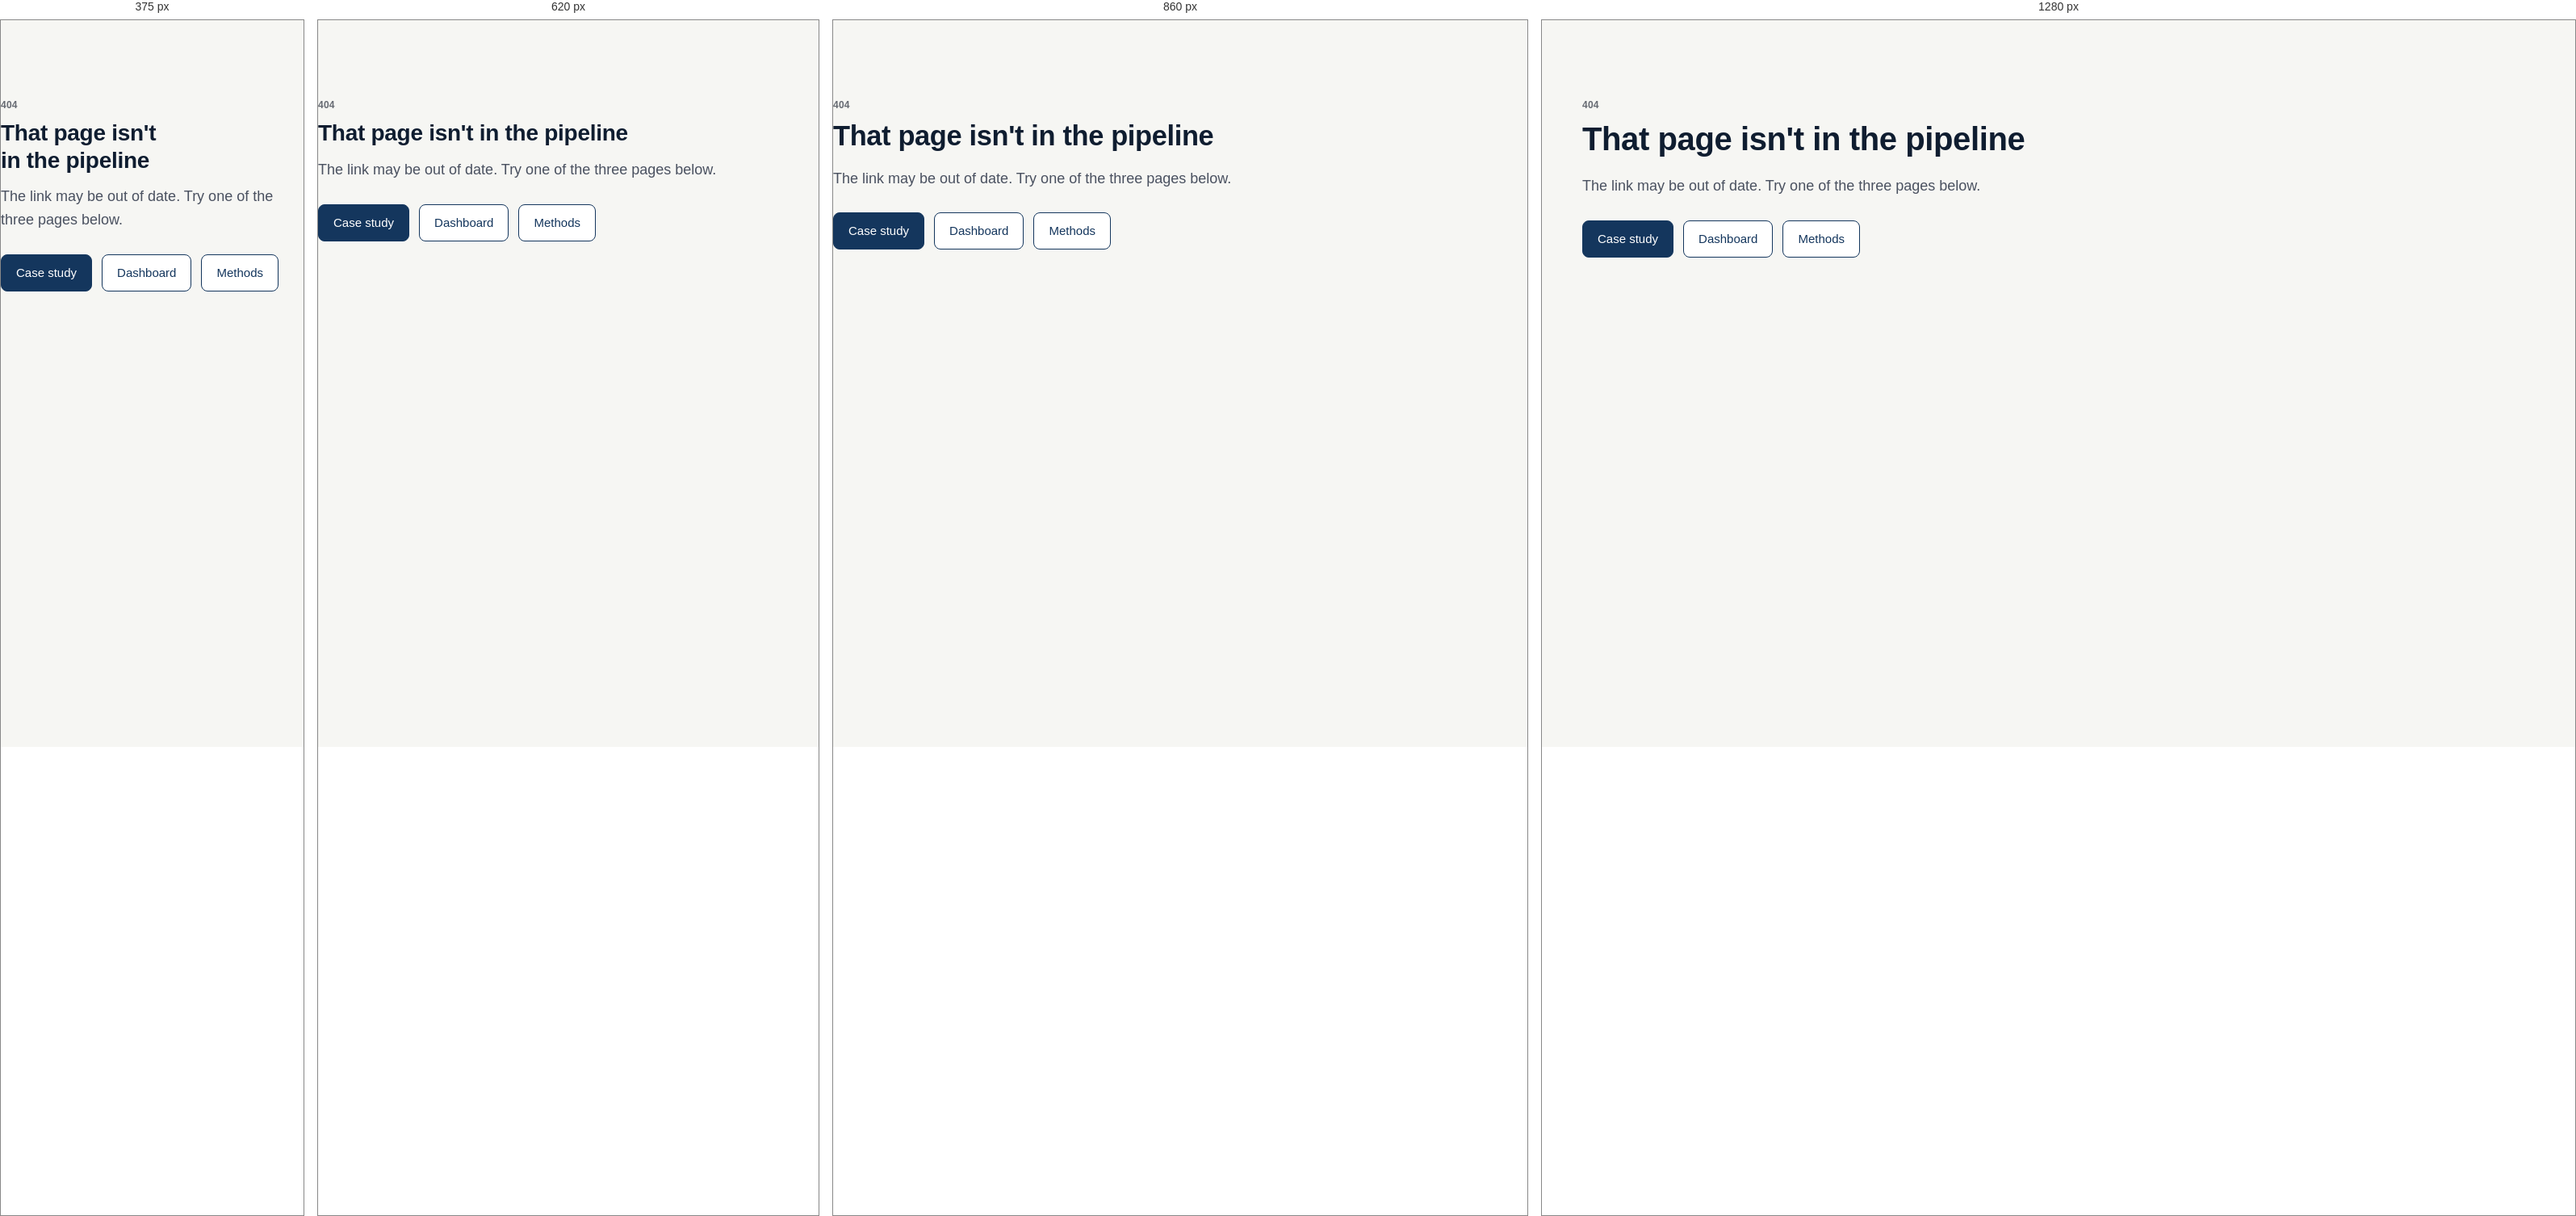
Rendered at 375 px, 620 px, 860 px and 1280 px, left to right.

<!-- file: 404.html -->
<!DOCTYPE html>
<html lang="en">
<head>
  <meta charset="UTF-8">
  <meta name="viewport" content="width=device-width, initial-scale=1.0">
  <title>Page Not Found | Diagnostic Pipeline</title>
  <link rel="stylesheet" href="/css/styles.css">
</head>
<body>
  <main class="container page-head" style="padding-top:96px">
    <p class="eyebrow">404</p>
    <h1>That page isn't in the pipeline</h1>
    <p class="lede">The link may be out of date. Try one of the three pages below.</p>
    <div class="cta-row">
      <a class="btn primary" href="/index.html">Case study</a>
      <a class="btn secondary" href="/dashboard.html">Dashboard</a>
      <a class="btn secondary" href="/methods.html">Methods</a>
    </div>
  </main>
</body>
</html>


/* @media block from styles.css */
@media (max-width: 960px) {
  .sipoc { grid-template-columns: repeat(2, minmax(0, 1fr)); }
  .grid-4 { grid-template-columns: repeat(2, minmax(0, 1fr)); }
  .code-result { grid-template-columns: minmax(0, 1fr); }
  .pipeline-strip { grid-template-columns: repeat(2, minmax(0, 1fr)); }
}

/* @media block from styles.css */
@media (max-width: 760px) {
  .chart-grid, .grid-2, .grid-3, .roi-figures, .boundary, .glossary-list { grid-template-columns: minmax(0, 1fr); }
  .roadmap-row, .roadmap-scale { grid-template-columns: 1fr; gap: 4px; }
  .roadmap-scale .label-col { display: none; }
  .chart-box, .chart-card.wide .chart-box { height: 260px; }
  .site-nav .container { padding-top: 8px; padding-bottom: 8px; }
  .result-count { margin-left: 0; flex-basis: 100%; }
}

/* @media block from styles.css */
@media (max-width: 480px) {
  .sipoc, .grid-4 { grid-template-columns: minmax(0, 1fr); }
  .pipeline-strip { grid-template-columns: minmax(0, 1fr); }
  .kpi-grid { grid-template-columns: repeat(2, minmax(0, 1fr)); }
  .kpi-value { font-size: 22px; }
  .brand small { display: none; }
  .progress-rail a::after { display: none; }
  .progress-rail a { font-size: 12px; gap: 6px; }
  .nav-links a { padding: 6px 8px; font-size: 13px; }
  select { min-width: 0; width: 100%; }
  .control { flex: 1 1 140px; }
  .control:has(.segmented) { flex-basis: 100%; }
  .segmented { display: flex; }
  .segmented button { flex: 1; padding: 6px 8px; }
}